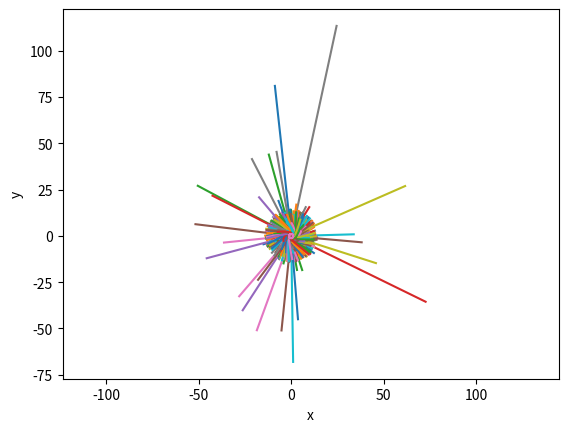

Write the Python code that produced this figure.
import sympy as sp
import numpy as np
import matplotlib.pyplot as plt
np.random.seed(42)
def potential_function(k):
    x, y = sp.symbols('x y') 
    r = sp.sqrt(x**2 + y**2)
    V = -k / r 
    F_x = -sp.diff(V, x)
    F_y = -sp.diff(V, y)
    potential_eval = sp.lambdify((x, y), V, 'numpy')
    force_eval_x = sp.lambdify((x, y), F_x, 'numpy')
    force_eval_y = sp.lambdify((x, y), F_y, 'numpy')
    return potential_eval, force_eval_x, force_eval_y
dt = 0.01

def generate_data(k, x, y, vx, vy, dt):
    rs = [np.sqrt(x**2 + y**2)]
    x_values = []
    y_values = []
    vsx = []
    vsy =[]
    E = [0]
    potential_eval, force_eval_x, force_eval_y = potential_function(k)

    a_x = force_eval_x(x, y)
    a_y = force_eval_y(x, y)
    for i in range(600):
        x += vx*dt + 0.5 * a_x * dt**2
        y += vy*dt + 0.5 * a_y * dt**2
        ax_new = force_eval_x(x, y)
        ay_new = force_eval_y(x, y)
        vx += 0.5 * (a_x + ax_new) * dt
        vy += 0.5 * (a_y + ay_new) * dt
        a_x, a_y = ax_new, ay_new
        r_new= np.sqrt(np.array(x)**2 + np.array(y)**2)
        E.append(0.5 * (vx**2 + vy**2) + potential_eval(x, y))
        x_values.append(x)
        y_values.append(y)
        rs.append(r_new)
        vsx.append(vx)
        vsy.append(vy)
    return x_values, y_values, rs, vsx, vsy, E

def traj_fam(k):
    num_targets = 2000
    trajs = []
    for i in range(num_targets):
        E_target = np.random.uniform(-7, 2)
        theta = np.random.uniform(0, 2*np.pi)
        speed = np.sqrt(2*(E_target + k/1))
        if speed ** 2 < 0.2:
            continue
        x0 = 1 * np.cos(theta)
        y0 = 1 * np.sin(theta)
        v_x = -speed *np.sin(theta)
        v_y = speed *np.cos(theta) 
        x_values, y_values, rs, vsx, vsy, E = generate_data(k, x0, y0, v_x, v_y, dt)
        trajs.append((x_values, y_values, rs, vsx, vsy, E))
    return trajs

frames = traj_fam(5)
for trajectory in frames:
    x_values, y_values, *_ = trajectory
    plt.plot(x_values, y_values)

plt.xlabel("x")
plt.ylabel("y")
plt.axis("equal")
plt.show()
